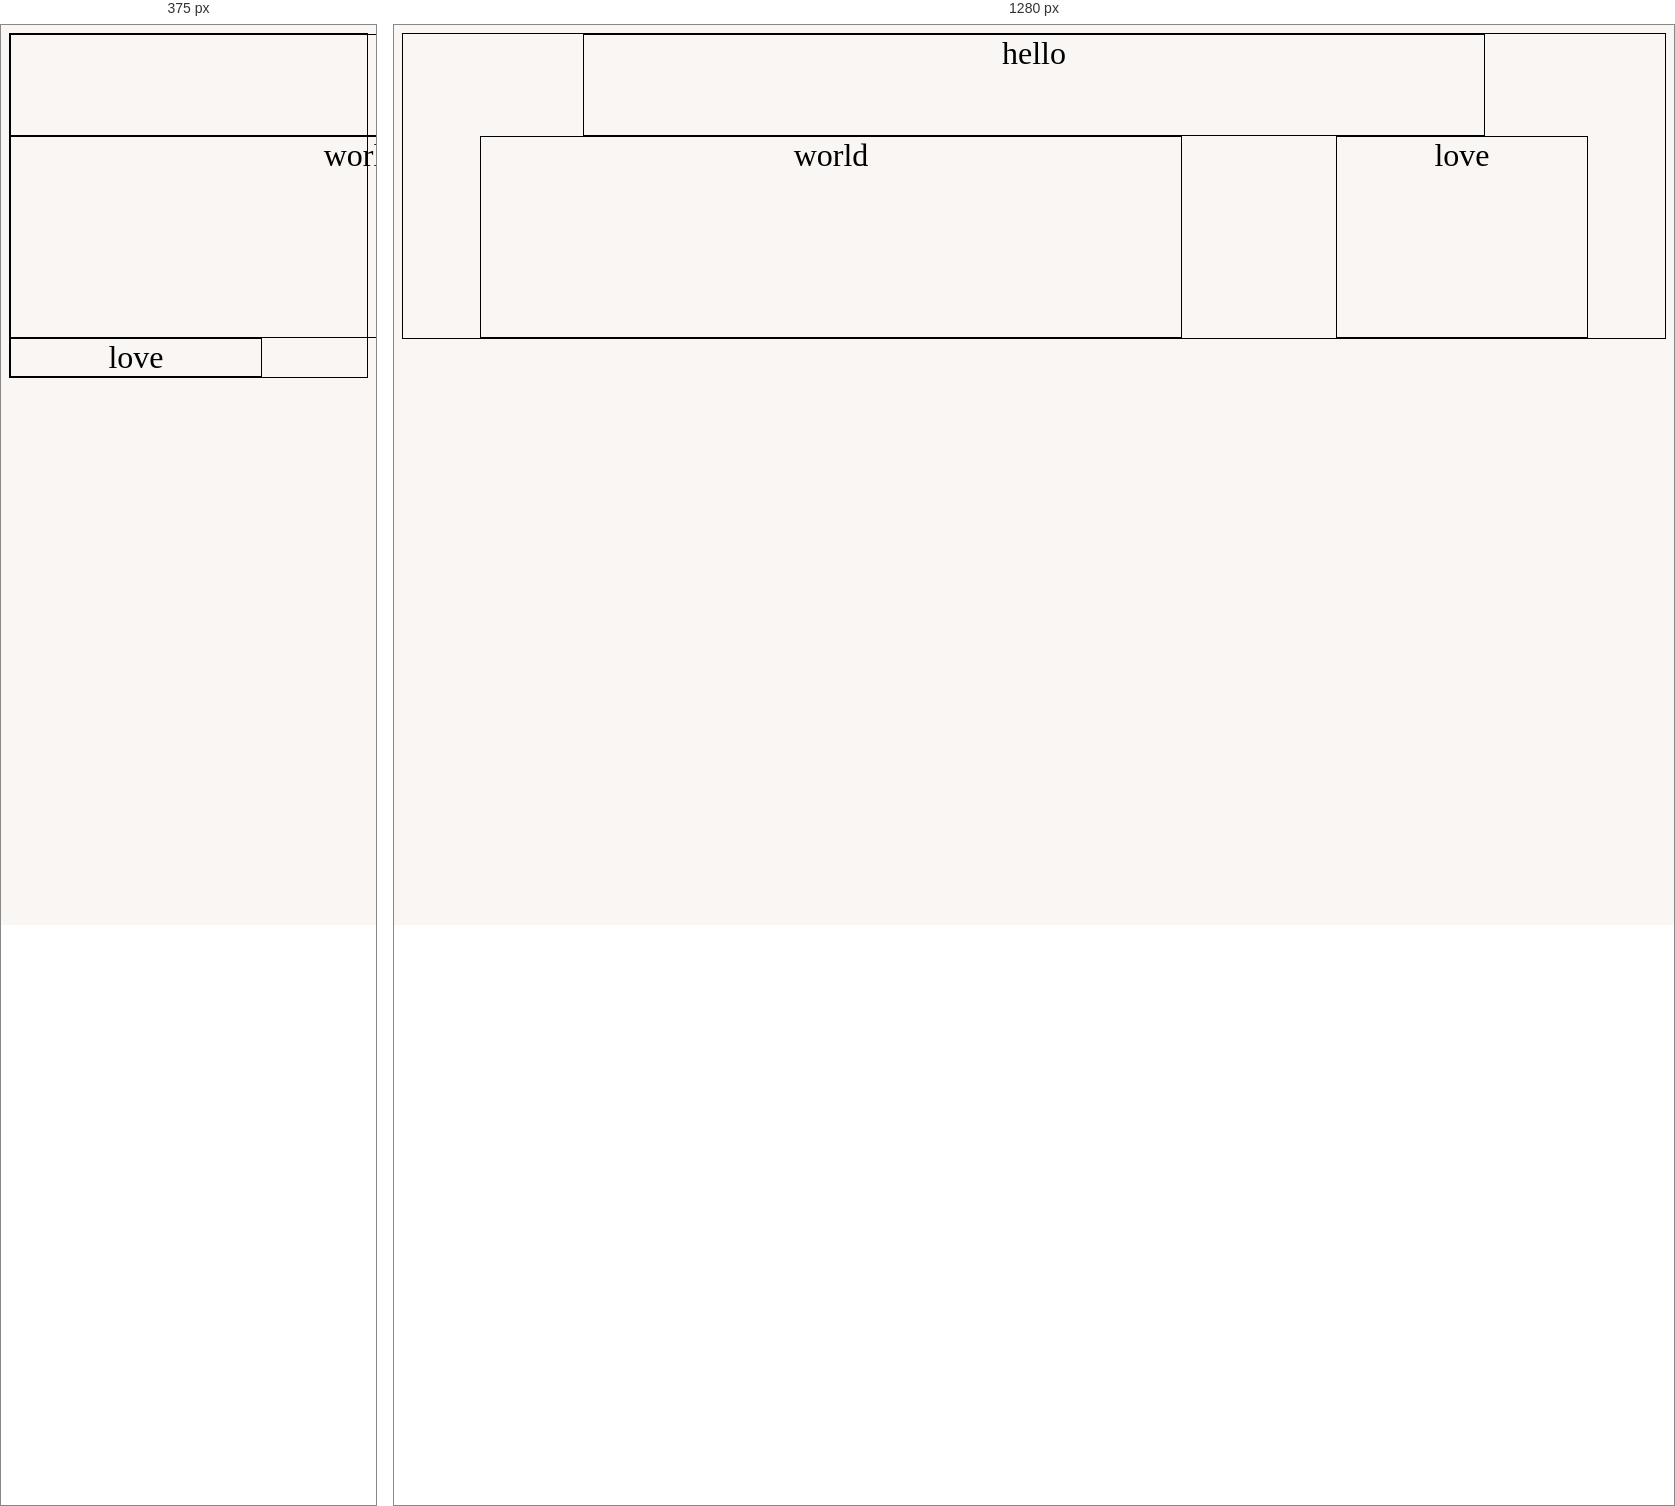
Rendered at 375 px and 1280 px, left to right.

<!-- file: index.html -->
<!DOCTYPE html>
<html lang="en" dir="ltr">
  <head>
    <meta charset="utf-8">
    <title>Media Queries 1</title>
    <link rel="stylesheet" href="main.css">
  </head>
  <body>
    <div class="container">
      <div class="a">hello</div>
      <div class="b">world</div>
      <div class="c">love</div>
    </div>
  </body>
</html>


/* @media block from main.css */
@media (max-width: 500px){
  .container{
    flex-direction: column;
    justify-content: space-between;
    justify-content: center;
    flex-wrap: nowrap;

  }


}